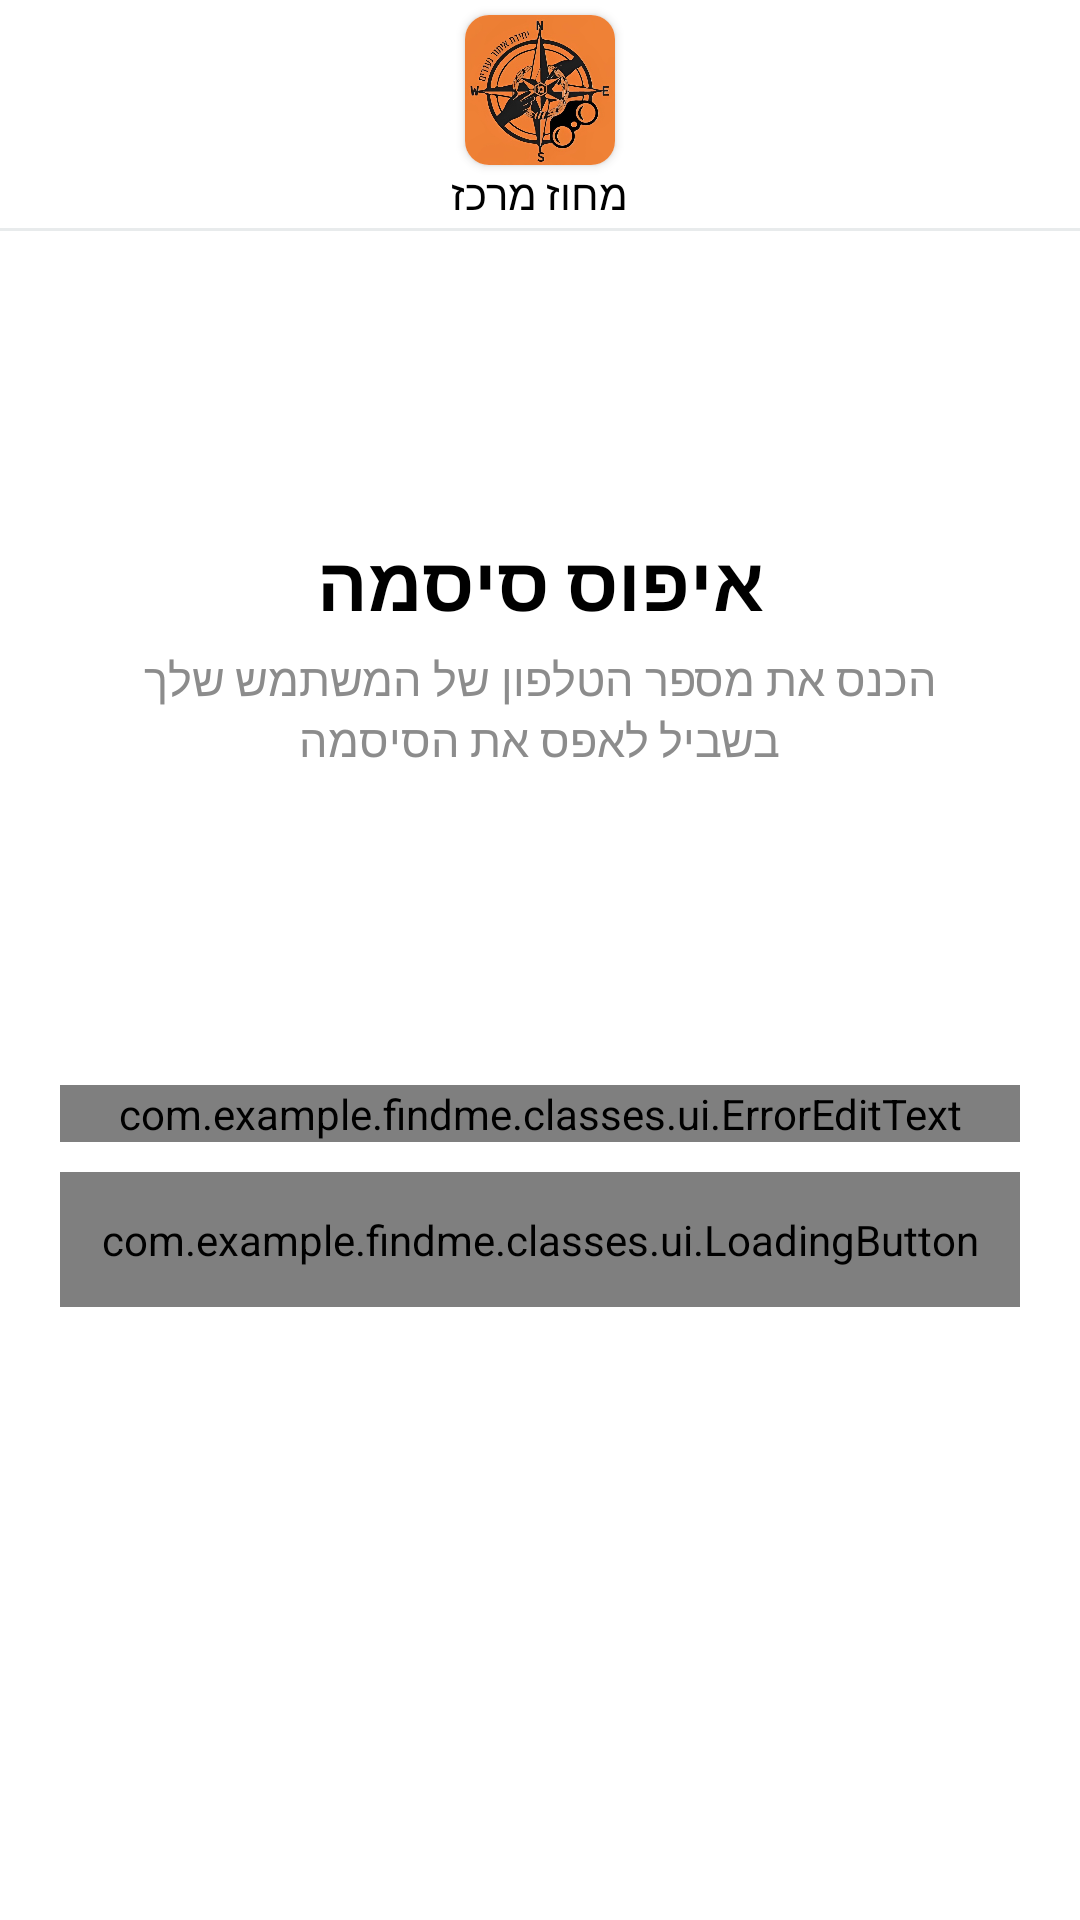

Reconstruct the res/layout file that produces this screen, plus the resources it refers to.
<!-- AndroidManifest.xml: application theme Theme.FindMe -->
<!-- res/layout/activity_send_phone_verification.xml -->
<?xml version="1.0" encoding="utf-8"?>
<FrameLayout xmlns:android="http://schemas.android.com/apk/res/android"
    xmlns:app="http://schemas.android.com/apk/res-auto"
    xmlns:tools="http://schemas.android.com/tools"
    android:layout_width="match_parent"
    android:layout_height="match_parent"
    android:layoutDirection="rtl" >

    <ImageButton
        android:id="@+id/btnBack"
        android:layout_width="35dp"
        android:layout_height="35dp"
        android:src="@drawable/icon_back"
        android:background="?attr/selectableItemBackgroundBorderless"
        android:layout_margin="20dp"
        android:paddingRight="7.5dp"

        app:tint="@color/darkest_gray" />

    <LinearLayout
        android:layout_width="match_parent"
        android:layout_height="match_parent"
        android:orientation="vertical" >

        <include
            android:id="@+id/toolbar"
            layout="@layout/toolbar" />

        <ScrollView
            android:id="@+id/scrollView"
            android:layout_width="match_parent"
            android:layout_height="match_parent"
            android:fillViewport="true"
            android:layout_gravity="bottom">

            <LinearLayout
                android:layout_width="match_parent"
                android:layout_height="wrap_content"
                android:orientation="vertical">

                <TextView
                    android:layout_width="wrap_content"
                    android:layout_height="wrap_content"
                    android:text="איפוס סיסמה"
                    android:textColor="@color/black"
                    android:textStyle="bold"
                    android:gravity="center"
                    android:layout_gravity="center_horizontal"
                    android:textSize="25dp"
                    android:layout_marginTop="100dp" />

                <TextView
                    android:layout_width="wrap_content"
                    android:layout_height="wrap_content"
                    android:text="הכנס את מספר הטלפון של המשתמש שלך בשביל לאפס את הסיסמה"
                    android:textColor="@color/dark_gray"
                    android:textSize="15dp"
                    android:gravity="center"
                    android:layout_gravity="center_horizontal"
                    android:layout_marginTop="5dp"
                    android:layout_marginHorizontal="35dp" />

                <LinearLayout
                    android:layout_width="match_parent"
                    android:layout_height="wrap_content"
                    android:layout_marginTop="100dp"
                    android:orientation="vertical">

                    <com.example.findme.classes.ui.ErrorEditText
                        android:id="@+id/etPhone"
                        android:layout_width="match_parent"
                        android:layout_height="wrap_content"
                        android:layout_marginHorizontal="20dp"
                        android:layout_marginTop="5dp"
                        app:hint="טלפון"
                        app:topHint="false"
                        app:maxChars="10"
                        app:keyboard="phone" />

                    <com.example.findme.classes.ui.LoadingButton
                        android:id="@+id/btnSendsSms"
                        android:layout_width="match_parent"
                        android:layout_height="45dp"
                        android:layout_marginHorizontal="20dp"
                        android:layout_marginTop="10dp"
                        android:layout_marginBottom="10dp"
                        app:buttonText="שלח קוד" />
                </LinearLayout>
            </LinearLayout>
        </ScrollView>
    </LinearLayout>
</FrameLayout>
<!-- res/layout/toolbar.xml (included above) -->
<?xml version="1.0" encoding="utf-8"?>
<LinearLayout xmlns:android="http://schemas.android.com/apk/res/android"
    xmlns:app="http://schemas.android.com/apk/res-auto"
    xmlns:tools="http://schemas.android.com/tools"
    android:layout_width="match_parent"
    android:layout_height="wrap_content"
    android:orientation="vertical" >

    <androidx.cardview.widget.CardView
        android:layout_width="wrap_content"
        android:layout_height="wrap_content"
        android:layout_gravity="center_horizontal"
        android:layout_marginTop="5dp"
        app:cardCornerRadius="8dp" >

        <ImageView
            android:layout_width="50dp"
            android:layout_height="50dp"
            android:src="@drawable/img_app" />
    </androidx.cardview.widget.CardView>

    <TextView
        android:layout_width="wrap_content"
        android:layout_height="wrap_content"
        android:text="מחוז מרכז"
        android:textColor="?android:attr/colorPrimary"
        android:layout_gravity="center_horizontal" />

    <View
        android:layout_width="match_parent"
        android:layout_height="1dp"
        android:layout_marginTop="2dp"
        android:background="@color/light_gray" />
</LinearLayout>
<!-- resources referenced by this layout -->
<resources>
  <color name="black">#FF000000</color>
  <color name="dark_gray">#8C8C8C</color>
  <color name="darkest_gray">#5A5A5A</color>
  <color name="light_gray">#E8EBEC</color>
  <!-- drawable img_app: png bitmap (drawable, 530409 bytes) -->
  <style name="Theme.FindMe" parent="Base.Theme.FindMe" />
  <style name="Base.Theme.FindMe" parent="Theme.Material3.Light.NoActionBar">
          <item name="android:colorPrimary">@color/black</item>
  
          <item name="android:colorPrimaryDark">@color/white</item>
          <item name="colorControlActivated">@android:color/darker_gray</item>
          <item name="android:windowBackground">@color/white</item>
          <item name="android:windowLightStatusBar">true</item>
          <item name="android:textColor">@color/black</item>
      </style>
  <color name="white">#FFFFFFFF</color>
</resources>
